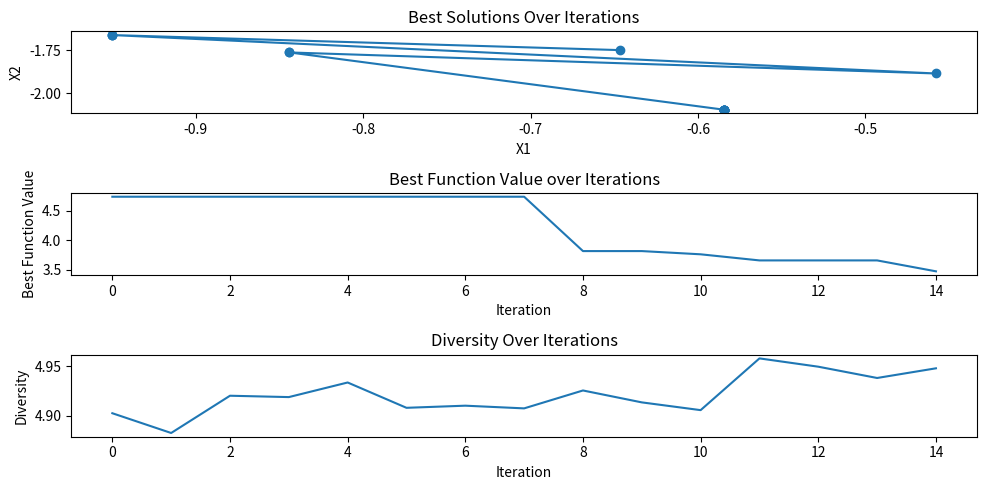

This chart was generated by the following Python code:
#GAGAMITIN NAMIN FINAL AS BASELINE OF THE ALGO
'''
import numpy as np
import matplotlib.pyplot as plt

# Example function to minimize
def sphere(x):
    return np.sum(x**2)

# Firefly Algorithm parameters
num_fireflies = 20
num_iterations = 15
alpha = 0.5  # Randomness factor
gamma = 0.5  # Absorption coefficient
beta0 = 0.2  # Attraction at zero distance
dimension = 2  # Dimension of the problem space
bounds = [-10, 10]  # Bounds for the problem space

# Initialize fireflies at random positions
fireflies = np.random.uniform(bounds[0], bounds[1], (num_fireflies, dimension))

# Function to compute brightness (inverted, because we're minimizing)
def compute_brightness(fireflies):
    return 1.0 / (1.0 + np.array([sphere(f) for f in fireflies]))

# Function to update the position of fireflies
def update_fireflies(fireflies, brightness):
    new_fireflies = np.copy(fireflies)
    num_fireflies = fireflies.shape[0]
    for i in range(num_fireflies):
        for j in range(num_fireflies):
            if brightness[j] > brightness[i]:
                distance = np.linalg.norm(fireflies[j] - fireflies[i])
                beta = beta0 * np.exp(-gamma * distance**2)  # Attraction
                # Update position with attraction and random movement
                random_vector = alpha * (np.random.uniform(-0.5, 0.5, dimension))
                new_fireflies[i] = (
                    fireflies[i] + beta * (fireflies[j] - fireflies[i]) + random_vector
                )
                # Ensure boundaries are respected
                new_fireflies[i] = np.clip(new_fireflies[i], bounds[0], bounds[1])
    return new_fireflies

# Run the Firefly Algorithm
best_solutions = []
best_fitness_values = []  # Added this line to track the best fitness value in each iteration
for iteration in range(num_iterations):
    brightness = compute_brightness(fireflies)
    fireflies = update_fireflies(fireflies, brightness)
    best_firefly = fireflies[np.argmax(brightness)]
    best_solutions.append(best_firefly)
    best_fitness_values.append(sphere(best_firefly))  # Added this line to store the best fitness value


# Display the results
best_solution = best_solutions[-1]
print("Best solution found:", best_solution)
print("Function value at best solution:", sphere(best_solution))

# Create a figure with two subplots
fig, axs = plt.subplots(2)

# Plotting the path of the best solutions (for visualization)
best_solutions = np.array(best_solutions)
axs[0].plot(best_solutions[:, 0], best_solutions[:, 1], '-o')
axs[0].set_title("Best Solutions Over Iterations")
axs[0].set_xlabel("X1")
axs[0].set_ylabel("X2")


# Plotting the best fitness value over iterations
axs[1].plot(best_fitness_values)
axs[1].set_title("Best Function Value over Iterations")
axs[1].set_xlabel("Iteration")
axs[1].set_ylabel("Best Function Value")

# Display the plots
plt.tight_layout()
plt.show()


'''
# OOP Method = Internet Sourced

import numpy as np
import matplotlib.pyplot as plt

class FireflyAlgorithm:
    def __init__(self, num_fireflies, num_iterations, alpha, gamma, beta0, dimension, bounds):
        self.num_fireflies = num_fireflies
        self.num_iterations = num_iterations
        self.alpha = alpha
        self.gamma = gamma
        self.beta0 = beta0
        self.dimension = dimension
        self.bounds = bounds

        self.best_brightness_history = []
        self.distance_history = []        
        
        # Initialize fireflies at random positions
        #self.fireflies = np.full((self.num_fireflies, self.dimension), 5)
        self.fireflies = np.random.uniform(bounds[0], bounds[1],(self.num_fireflies, self.dimension))
        print("\n🔹 Randomly Initialized Fireflies:")
        for idx, f in enumerate(self.fireflies):
            print(f"Firefly {idx + 1}: {np.round(f, 2)}")

    def sphere(self, x):
        #Objective function: sphere function to minimize
        return np.sum(x**2)

    def compute_brightness(self):
        #Calculate brightness based on the inverse of the objective function
        return 1.0 / (1.0 + np.array([self.sphere(f) for f in self.fireflies]))



    def update_fireflies(self, brightness):
        #Update firefly positions based on brightness
        new_fireflies = np.copy(self.fireflies)
        for i in range(self.num_fireflies):
            for j in range(self.num_fireflies):
                if brightness[j] > brightness[i]:
                    distance = np.linalg.norm(self.fireflies[j] - self.fireflies[i])
                    beta = self.beta0 * np.exp(-self.gamma * distance**2)  # Attraction
                    random_vector = self.alpha * (np.random.uniform(-0.5, 0.5, self.dimension))
                    new_fireflies[i] = (
                        self.fireflies[i] + beta * (self.fireflies[j] - self.fireflies[i]) + random_vector
                    )
                    # Ensure boundaries are respected
                    new_fireflies[i] = np.clip(new_fireflies[i], self.bounds[0], self.bounds[1])
        return new_fireflies

    # def calculate_average_distance(self):
    #     # Calculate the average distance between all pairs of fireflies
    #     total_distance = 0
    #     for i in range(self.num_fireflies):
    #         for j in range(i + 1, self.num_fireflies):  # Avoid redundant pairs
    #             total_distance += np.linalg.norm(self.fireflies[i] - self.fireflies[j])
    #     # Return the average distance
    #     return total_distance / (self.num_fireflies * (self.num_fireflies - 1) / 2)
    
    def calculate_diversity(self):
        # Calculate the diversity (standard deviation) of firefly positions
        return np.std(self.fireflies, axis=0).mean()

    def optimize(self):
        #Run the Firefly Algorithm for optimization
        best_solutions = []
        best_fitness_values = []
        diversity_over_time = []
        for iteration in range(self.num_iterations):
            brightness = self.compute_brightness()
            self.fireflies = self.update_fireflies(brightness)
            best_firefly = self.fireflies[np.argmax(brightness)]
            best_solutions.append(best_firefly)
            best_fitness_values.append(self.sphere(best_firefly))

            # avg_distance = self.calculate_average_distance()
            # self.distance_history.append(avg_distance)
            
            diversity = self.calculate_diversity()
            diversity_over_time.append(diversity)       

            print(f"Iteration {iteration + 1}/{self.num_iterations}: Best Fitness = {best_fitness_values[-1]:.6f} ")
        
        return best_solutions, best_fitness_values, diversity_over_time

# Firefly Algorithm parameters
num_fireflies = 20
num_iterations = 15
alpha = 0.5  # Randomness factor
gamma = 1.0  # Absorption coefficient
beta0 = 0.2  # Attraction at zero distance
dimension = 2  # Dimension of the problem space
bounds = [-10, 10]  # Bounds for the problem space

# Initialize Firefly Algorithm
fa = FireflyAlgorithm(num_fireflies, num_iterations, alpha, gamma, beta0, dimension, bounds)

# Run the optimization
best_solutions, best_fitness_values, diversity_over_time = fa.optimize()

# Display the results
best_solution = best_solutions[-1]
print("\nBest solution found:", best_solution)
print("Function value at best solution:", fa.sphere(best_solution))

# Create a figure with two subplots
fig, axs = plt.subplots(3,1, figsize=(10,5))

# Plotting the path of the best solutions (for visualization)
best_solutions = np.array(best_solutions)

axs[0].plot(best_solutions[:, 0], best_solutions[:, 1], '-o')
axs[0].set_title("Best Solutions Over Iterations")
axs[0].set_xlabel("X1")
axs[0].set_ylabel("X2")

# Plotting the best fitness value over iterations
axs[1].plot(best_fitness_values)
axs[1].set_title("Best Function Value over Iterations")
axs[1].set_xlabel("Iteration")
axs[1].set_ylabel("Best Function Value")

#Plotting of the Distance of Fireflies 
axs[2].plot(diversity_over_time)
axs[2].set_title("Diversity Over Iterations")
axs[2].set_xlabel("Iteration")
axs[2].set_ylabel("Diversity")

# Display the plots
plt.tight_layout()
plt.show()


